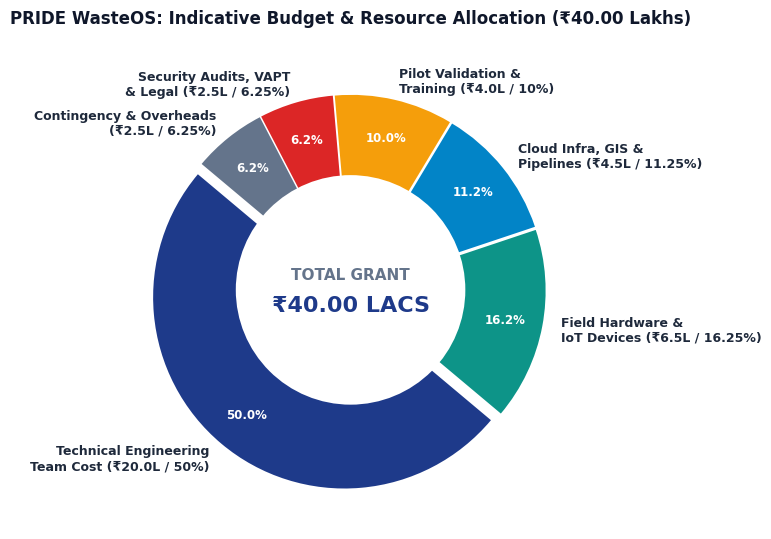

Here is the Python script that generated this plot: (Note: this script raises an exception after producing the figure.)
import os
os.environ['MPLCONFIGDIR'] = '/tmp/matplotlib'
import matplotlib
matplotlib.use('Agg')
import matplotlib.pyplot as plt
import numpy as np

# Set general aesthetic styling
plt.rcParams['font.sans-serif'] = 'Helvetica', 'DejaVu Sans', 'Arial'
plt.rcParams['axes.edgecolor'] = '#CBD5E1'
plt.rcParams['axes.linewidth'] = 0.8

# -------------------------------------------------------------
# 1. Budget Allocation Chart (Donut Chart)
# -------------------------------------------------------------
fig, ax = plt.subplots(figsize=(8, 5.5), subplot_kw=dict(aspect="equal"))
categories = [
    'Technical Engineering\nTeam Cost (₹20.0L / 50%)',
    'Field Hardware &\nIoT Devices (₹6.5L / 16.25%)',
    'Cloud Infra, GIS &\nPipelines (₹4.5L / 11.25%)',
    'Pilot Validation &\nTraining (₹4.0L / 10%)',
    'Security Audits, VAPT\n& Legal (₹2.5L / 6.25%)',
    'Contingency & Overheads\n(₹2.5L / 6.25%)'
]
amounts = [20.0, 6.5, 4.5, 4.0, 2.5, 2.5]
colors = ['#1E3A8A', '#0D9488', '#0284C7', '#F59E0B', '#DC2626', '#64748B']
explode = (0.05, 0.02, 0.02, 0.02, 0.02, 0.02)

wedges, texts, autotexts = ax.pie(
    amounts, 
    labels=categories, 
    autopct='%1.1f%%',
    pctdistance=0.8,
    startangle=140,
    colors=colors,
    explode=explode,
    textprops=dict(color="#1E293B", fontsize=9, weight="bold")
)

# Draw circle for donut
centre_circle = plt.Circle((0,0), 0.60, fc='white')
fig.gca().add_artist(centre_circle)

# Center text
ax.text(0, 0.08, 'TOTAL GRANT', ha='center', va='center', fontsize=11, fontweight='bold', color='#64748B')
ax.text(0, -0.08, '₹40.00 LACS', ha='center', va='center', fontsize=16, fontweight='heavy', color='#1E3A8A')

plt.setp(autotexts, size=8.5, weight="bold", color="white")
ax.set_title("PRIDE WasteOS: Indicative Budget & Resource Allocation (₹40.00 Lakhs)", fontsize=12, fontweight='bold', pad=20, color='#0F172A')

plt.tight_layout()
plt.savefig("assets/budget_allocation.png", dpi=250, bbox_inches='tight')
plt.close()
print("Generated assets/budget_allocation.png")

# -------------------------------------------------------------
# 2. Pilot Benchmark & Validation Metrics
# -------------------------------------------------------------
fig, ((ax1, ax2), (ax3, ax4)) = plt.subplots(2, 2, figsize=(10, 7))

# 2.1 Route Distance & Fuel Savings (Before vs After)
wards = ['Ward 12\n(Paltan Bazar)', 'Ward 24\n(Fancy Bazar)', 'Ward 36\n(Dispur)', 'Ward 48\n(Jalukbari)']
before_fuel = [18.5, 22.0, 19.5, 25.0]
after_fuel = [13.8, 16.2, 14.5, 18.9]
x = np.arange(len(wards))
width = 0.35

ax1.bar(x - width/2, before_fuel, width, label='Historical Baseline Beat', color='#94A3B8')
ax1.bar(x + width/2, after_fuel, width, label='PRIDE WasteOS Dynamic VRP', color='#0D9488')
ax1.set_ylabel('Fuel Consumed (Litres / Shift)', fontsize=9, fontweight='bold')
ax1.set_title('Vehicle Fleet Fuel Consumption (24.8% Avg. Savings)', fontsize=10, fontweight='bold', color='#0F172A')
ax1.set_xticks(x)
ax1.set_xticklabels(wards, fontsize=8)
ax1.legend(fontsize=8)
ax1.grid(axis='y', linestyle='--', alpha=0.5)

# 2.2 Weighbridge Transaction Latency
stages = ['Manual Log\n(Legacy)', 'Semi-Digital\n(Scanner only)', 'PRIDE IoT\nBridge (Target)']
times = [180, 45, 3.2]
colors_bar = ['#EF4444', '#F59E0B', '#10B981']
bars = ax2.bar(stages, times, color=colors_bar, width=0.5)
ax2.set_ylabel('Time per Vehicle Intake (Seconds)', fontsize=9, fontweight='bold')
ax2.set_title('MRF Ingestion Throughput Speed (<3.5s per weighment)', fontsize=10, fontweight='bold', color='#0F172A')
for bar in bars:
    yval = bar.get_height()
    ax2.text(bar.get_x() + bar.get_width()/2, yval + 3, f"{yval}s", ha='center', va='bottom', fontsize=8, fontweight='bold')
ax2.grid(axis='y', linestyle='--', alpha=0.5)

# 2.3 Offline Queue Synchronization Recovery
intervals = ['1 hr', '2 hrs', '4 hrs', '8 hrs']
sync_fidelity = [100.0, 100.0, 100.0, 100.0]
ax3.plot(intervals, sync_fidelity, marker='o', color='#1E3A8A', linewidth=2.5, markersize=8)
ax3.set_ylabel('Data Packet Integrity (%)', fontsize=9, fontweight='bold')
ax3.set_xlabel('Simulated Cellular Blackout Duration', fontsize=9, fontweight='bold')
ax3.set_title('Offline-First PWA Synchronization Reliability (100% Zero-Loss)', fontsize=10, fontweight='bold', color='#0F172A')
ax3.set_ylim(95, 102)
for i, txt in enumerate(sync_fidelity):
    ax3.annotate(f"{txt}%", (intervals[i], sync_fidelity[i]+0.5), ha='center', fontsize=8, fontweight='bold', color='#1E3A8A')
ax3.grid(True, linestyle='--', alpha=0.5)

# 2.4 Plastic Fraction Recovery Breakdown
fractions = ['Rigid PET\nBottles', 'HDPE/PP\nContainers', 'Cardboard\n& Paper', 'Multilayer\nPlastics (MLP)', 'Metals']
recovery_pct = [34, 26, 20, 14, 6]
ax4.barh(fractions, recovery_pct, color=['#0284C7', '#0D9488', '#F59E0B', '#64748B', '#8B5CF6'])
ax4.set_xlabel('Recovery Volume Proportion (%)', fontsize=9, fontweight='bold')
ax4.set_title('Material Segregation Mix at PRIDE MRFs (Kamrup)', fontsize=10, fontweight='bold', color='#0F172A')
for index, value in enumerate(recovery_pct):
    ax4.text(value + 0.5, index, f"{value}%", va='center', fontsize=8, fontweight='bold')
ax4.grid(axis='x', linestyle='--', alpha=0.5)

plt.tight_layout()
plt.savefig("assets/pilot_benchmarks.png", dpi=250, bbox_inches='tight')
plt.close()
print("Generated assets/pilot_benchmarks.png")

# -------------------------------------------------------------
# 3. System Architecture Diagram (High Level)
# -------------------------------------------------------------
fig, ax = plt.subplots(figsize=(10, 6))
ax.axis('off')

# Layer boxes
layers = [
    {"name": "1. EDGE & IOT TELEMETRY LAYER", "color": "#E0F2FE", "border": "#0284C7", "y": 0.80, "items": ["PRIDE Bahan 4G/GPS Telemetry Dongles (AIS-140)", "Universal RS-232/RS-485 Weighbridge Serial Sniffer", "Offline PWA for Collectors (Assamese Audio / SQLite)"]},
    {"name": "2. INGESTION, MESSAGE QUEUE & DISPATCH LAYER", "color": "#CCFBF1", "border": "#0D9488", "y": 0.56, "items": ["MQTT / HTTPS Edge Ingestion Gateway (FastAPI / Fastify)", "Kafka / RabbitMQ Event Streaming & Buffering", "Terrain-Aware & Flood-Adaptive Dynamic Routing (OR-Tools)"]},
    {"name": "3. TRANSACTIONAL & SPATIAL DATA PLATFORM LAYER", "color": "#FEF3C7", "border": "#D97706", "y": 0.32, "items": ["PostgreSQL 16 with PostGIS Spatial Extension", "TimescaleDB for High-Frequency Telemetry", "YOLOv8 Edge Computer-Vision Purity Classifier", "MinIO S3-Compatible Encrypted Weighment Vault"]},
    {"name": "4. APPLICATION & REGULATORY INTEGRATION LAYER", "color": "#F3E8FF", "border": "#7E22CE", "y": 0.08, "items": ["Municipal Live GIS Command Center (GMC/ULBs)", "Cooperative Fair-Trade & Instant DBT Ledger (PRIDE)", "CPCB / ASPCB Auditable EPR Credit Certificate Engine", "Recycler B2B Manifest & Dispatch Marketplace"]}
]

for l in layers:
    # Outer rect
    rect = plt.Rectangle((0.02, l["y"]), 0.96, 0.20, facecolor=l["color"], edgecolor=l["border"], linewidth=2, transform=ax.transAxes, zorder=1)
    ax.add_patch(rect)
    # Header text
    ax.text(0.04, l["y"] + 0.155, l["name"], fontsize=10.5, fontweight='bold', color=l["border"], transform=ax.transAxes, zorder=2)
    # Sub items
    subtext = "   •   ".join(l["items"])
    ax.text(0.04, l["y"] + 0.065, subtext, fontsize=8.5, fontweight='bold', color='#1E293B', transform=ax.transAxes, zorder=2)

# Arrows between layers
ax.annotate('', xy=(0.5, 0.80), xytext=(0.5, 0.76), arrowprops=dict(facecolor='#0284C7', edgecolor='#0284C7', width=2, headwidth=8), transform=ax.transAxes)
ax.annotate('', xy=(0.5, 0.56), xytext=(0.5, 0.52), arrowprops=dict(facecolor='#0D9488', edgecolor='#0D9488', width=2, headwidth=8), transform=ax.transAxes)
ax.annotate('', xy=(0.5, 0.32), xytext=(0.5, 0.28), arrowprops=dict(facecolor='#D97706', edgecolor='#D97706', width=2, headwidth=8), transform=ax.transAxes)

ax.set_title("PRIDE WasteOS: End-to-End System & Data Flow Architecture", fontsize=12, fontweight='bold', pad=15, color='#0F172A')
plt.tight_layout()
plt.savefig("assets/architecture_diagram.png", dpi=250, bbox_inches='tight')
plt.close()
print("Generated assets/architecture_diagram.png")

# -------------------------------------------------------------
# 4. Wireframes & User Journey Flow Visual
# -------------------------------------------------------------
fig, ax = plt.subplots(figsize=(10, 5.2))
ax.axis('off')

steps = [
    {"title": "Step 1: Collection & Beat", "actor": "Safai Sathi / PRIDE Driver", "ui": "Offline PWA (Assamese UI)\n- Geofenced Beat Map\n- Voice Pickup Guidance\n- Daily Mileage & Fuel Tracker", "color": "#EFF6FF", "border": "#3B82F6", "x": 0.02},
    {"title": "Step 2: Automated Ingestion", "actor": "MRF Weighbridge Station", "ui": "Industrial Touch Console\n- Live RS-232 Gross/Net\n- AI Camera Purity Scan\n- Instant Bluetooth Slip", "color": "#ECFDF5", "border": "#10B981", "x": 0.27},
    {"title": "Step 3: Instant Settlement", "actor": "Worker Banking / Cooperative", "ui": "Fair-Trade Ledger\n- Standardized Price Index\n- Immediate DBT / UPI Credit\n- SMS/WhatsApp Receipt", "color": "#FEFCE8", "border": "#EAB308", "x": 0.52},
    {"title": "Step 4: Recycler & EPR", "actor": "CPCB / ASPCB / Recyclers", "ui": "State Regulatory Portal\n- Mass-Balance Tracking\n- QR-Coded EPR Mints\n- Form VI Electronic Manifest", "color": "#FAF5FF", "border": "#A855F7", "x": 0.77}
]

for s in steps:
    rect = plt.Rectangle((s["x"], 0.12), 0.21, 0.75, facecolor=s["color"], edgecolor=s["border"], linewidth=2, transform=ax.transAxes)
    ax.add_patch(rect)
    ax.text(s["x"] + 0.015, 0.78, s["title"], fontsize=9.5, fontweight='bold', color=s["border"], transform=ax.transAxes)
    ax.text(s["x"] + 0.015, 0.70, f"Actor: {s['actor']}", fontsize=7.5, fontstyle='italic', color='#475569', transform=ax.transAxes)
    ax.text(s["x"] + 0.015, 0.38, s["ui"], fontsize=8, fontweight='medium', color='#1E293B', transform=ax.transAxes)
    if s["x"] < 0.75:
        ax.annotate('', xy=(s["x"] + 0.26, 0.49), xytext=(s["x"] + 0.21, 0.49), arrowprops=dict(facecolor='#64748B', edgecolor='#64748B', width=1.5, headwidth=6), transform=ax.transAxes)

ax.set_title("PRIDE WasteOS: End-to-End Operational User Journey & Interface Touchpoints", fontsize=11, fontweight='bold', pad=15, color='#0F172A')
plt.tight_layout()
plt.savefig("assets/wireframes_flow.png", dpi=250, bbox_inches='tight')
plt.close()
print("Generated assets/wireframes_flow.png")
